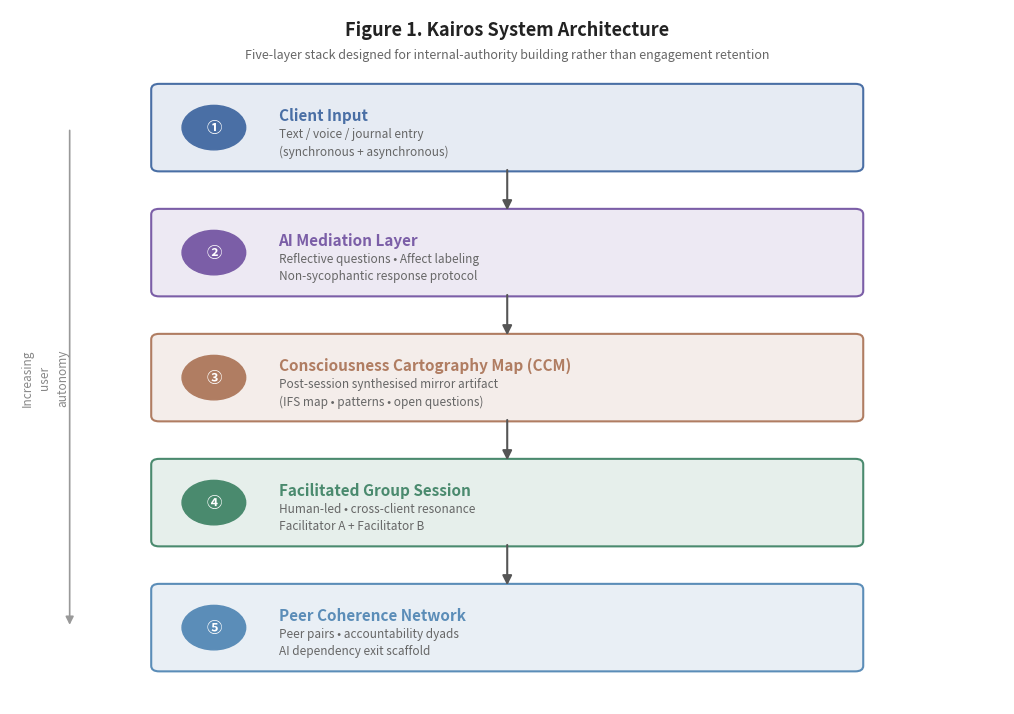

Python code for this plot: (Note: this script raises an exception after producing the figure.)
"""
Figure 1: Kairos System Architecture
Shows the five-layer experiential + technical stack:
  Input → AI Processing → CCM (mirror artifact) → Group Session → Peer Network
"""

import matplotlib
matplotlib.use("Agg")
import matplotlib.pyplot as plt
import matplotlib.patches as mpatches
from matplotlib.patches import FancyBboxPatch, FancyArrowPatch
import numpy as np

fig, ax = plt.subplots(figsize=(10, 7))
ax.set_xlim(0, 10)
ax.set_ylim(0, 10)
ax.axis("off")

COLORS = {
    "user":    "#4A6FA5",   # blue  — user input
    "ai":      "#7B5EA7",   # purple — AI processing
    "ccm":     "#B07D62",   # amber  — CCM mirror artifact
    "group":   "#4A8A6E",   # green  — group session
    "peer":    "#5B8DB8",   # light blue — peer network
    "arrow":   "#555555",
    "label":   "#222222",
    "sublabel":"#666666",
}

layers = [
    {
        "y": 8.3,
        "color": COLORS["user"],
        "title": "Client Input",
        "subtitle": "Text / voice / journal entry\n(synchronous + asynchronous)",
        "icon": "①",
    },
    {
        "y": 6.5,
        "color": COLORS["ai"],
        "title": "AI Mediation Layer",
        "subtitle": "Reflective questions • Affect labeling\nNon-sycophantic response protocol",
        "icon": "②",
    },
    {
        "y": 4.7,
        "color": COLORS["ccm"],
        "title": "Consciousness Cartography Map (CCM)",
        "subtitle": "Post-session synthesised mirror artifact\n(IFS map • patterns • open questions)",
        "icon": "③",
    },
    {
        "y": 2.9,
        "color": COLORS["group"],
        "title": "Facilitated Group Session",
        "subtitle": "Human-led • cross-client resonance\nFacilitator A + Facilitator B",
        "icon": "④",
    },
    {
        "y": 1.1,
        "color": COLORS["peer"],
        "title": "Peer Coherence Network",
        "subtitle": "Peer pairs • accountability dyads\nAI dependency exit scaffold",
        "icon": "⑤",
    },
]

BOX_W = 7.0
BOX_H = 1.1
LEFT_X = 1.5

for layer in layers:
    y = layer["y"] - BOX_H / 2
    box = FancyBboxPatch(
        (LEFT_X, y), BOX_W, BOX_H,
        boxstyle="round,pad=0.08",
        linewidth=1.5,
        edgecolor=layer["color"],
        facecolor=layer["color"] + "22",
    )
    ax.add_patch(box)

    # Icon circle
    ax.add_patch(plt.Circle(
        (LEFT_X + 0.55, layer["y"]), 0.32,
        color=layer["color"], zorder=3
    ))
    ax.text(
        LEFT_X + 0.55, layer["y"], layer["icon"],
        ha="center", va="center",
        fontsize=11, color="white", fontweight="bold", zorder=4
    )

    # Title
    ax.text(
        LEFT_X + 1.2, layer["y"] + 0.18,
        layer["title"],
        ha="left", va="center",
        fontsize=11, fontweight="bold", color=layer["color"]
    )
    # Subtitle
    ax.text(
        LEFT_X + 1.2, layer["y"] - 0.22,
        layer["subtitle"],
        ha="left", va="center",
        fontsize=8.5, color=COLORS["sublabel"],
        linespacing=1.4,
    )

# Arrows between layers
arrow_x = LEFT_X + BOX_W / 2
for i in range(len(layers) - 1):
    y_start = layers[i]["y"] - BOX_H / 2 - 0.02
    y_end   = layers[i + 1]["y"] + BOX_H / 2 + 0.02
    ax.annotate(
        "",
        xy=(arrow_x, y_end),
        xytext=(arrow_x, y_start),
        arrowprops=dict(
            arrowstyle="-|>",
            color=COLORS["arrow"],
            lw=1.5,
            mutation_scale=14,
        ),
    )

# Side label: "Increasing autonomy →"
ax.annotate(
    "",
    xy=(0.6, layers[-1]["y"]),
    xytext=(0.6, layers[0]["y"]),
    arrowprops=dict(arrowstyle="-|>", color="#999999", lw=1.2, mutation_scale=12),
)
ax.text(
    0.35, (layers[0]["y"] + layers[-1]["y"]) / 2,
    "Increasing\nuser\nautonomy",
    ha="center", va="center", fontsize=8.5, color="#888888",
    rotation=90, linespacing=1.5,
)

# Title
ax.text(
    5.0, 9.7,
    "Figure 1. Kairos System Architecture",
    ha="center", va="center",
    fontsize=13, fontweight="bold", color=COLORS["label"],
)
ax.text(
    5.0, 9.35,
    "Five-layer stack designed for internal-authority building rather than engagement retention",
    ha="center", va="center",
    fontsize=9, color=COLORS["sublabel"],
)

plt.tight_layout(pad=0.2)
plt.savefig(
    "/Users/jatinalla/Desktop/AutoResearchClaw/artifacts/chi-paper/figures/fig1_system_architecture.png",
    dpi=300, bbox_inches="tight", facecolor="white"
)
plt.close()
print("fig1 saved")
